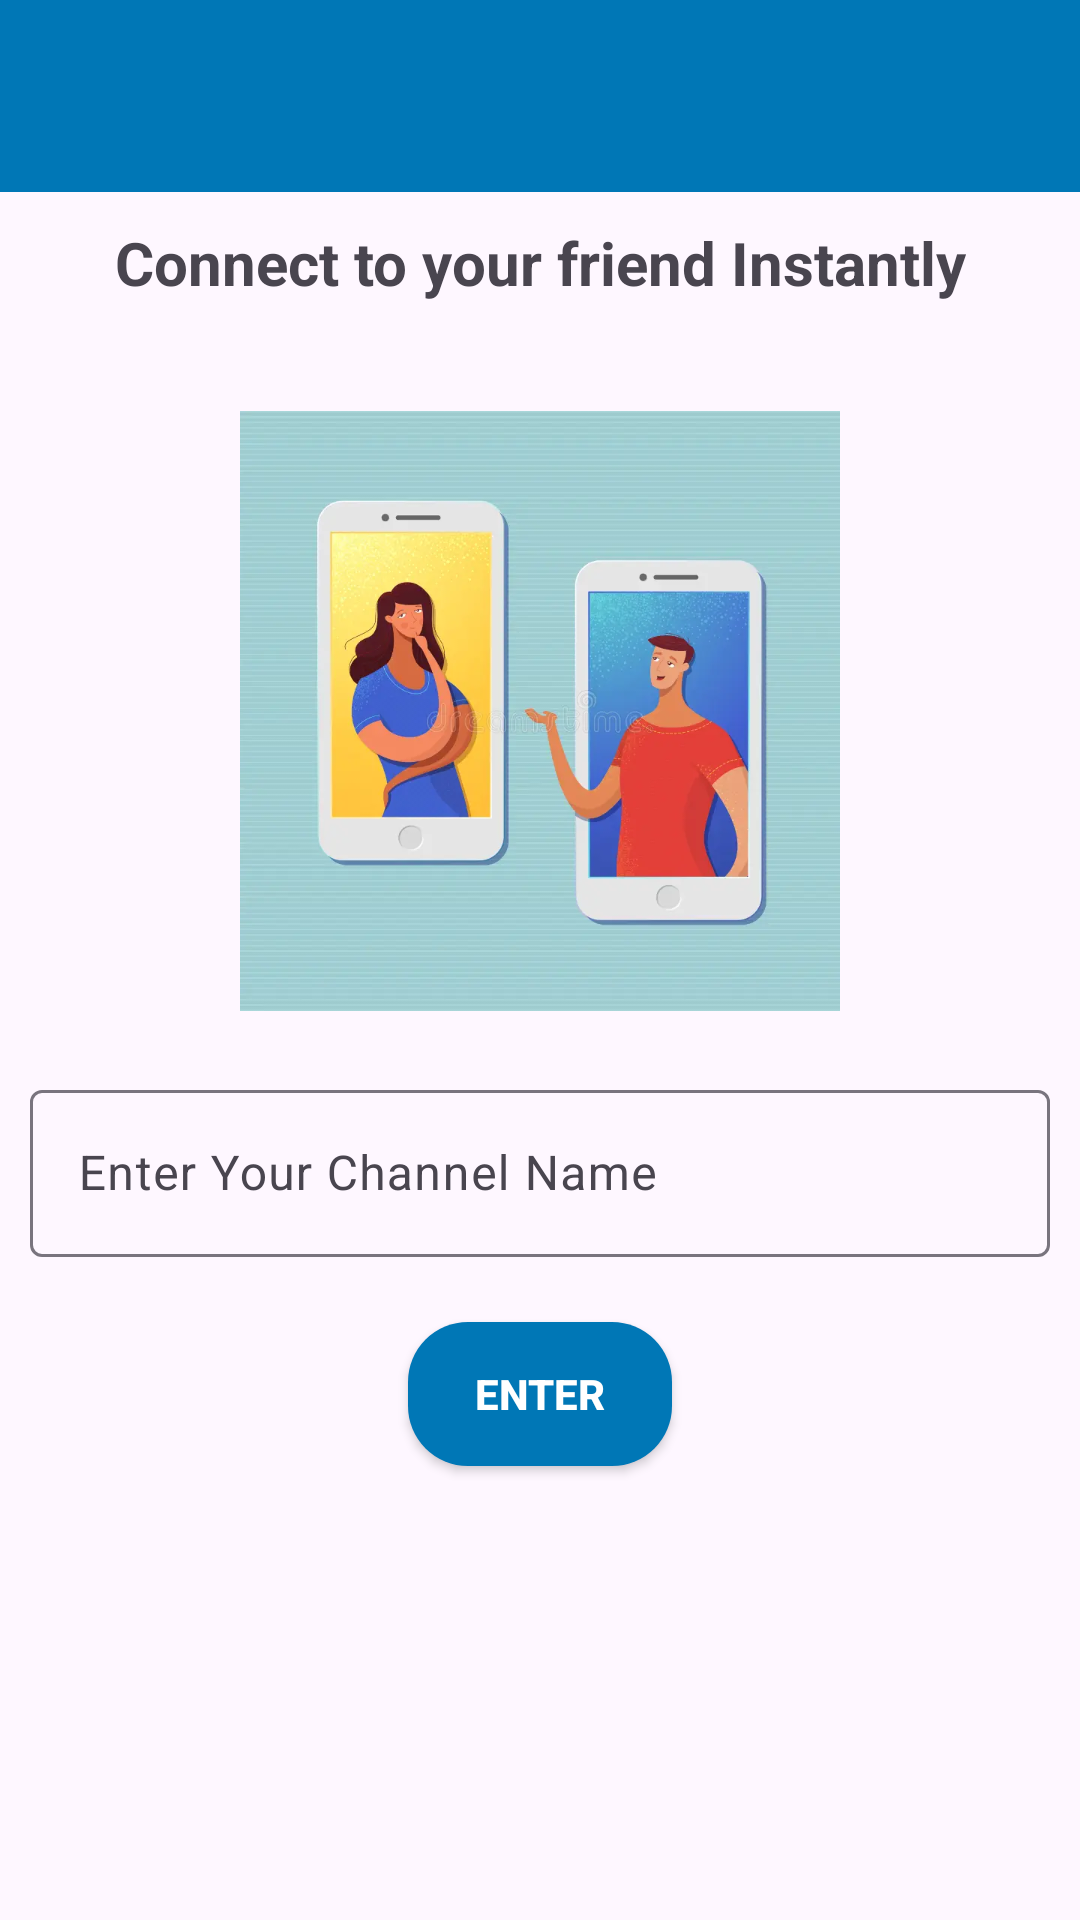

The Android layout XML behind this screen, and the referenced resources:
<!-- AndroidManifest.xml: application theme Theme.GlideConnect -->
<!-- res/layout/activity_intro.xml -->
<?xml version="1.0" encoding="utf-8"?>
<androidx.constraintlayout.widget.ConstraintLayout xmlns:android="http://schemas.android.com/apk/res/android"
    xmlns:app="http://schemas.android.com/apk/res-auto"
    xmlns:tools="http://schemas.android.com/tools"
    android:layout_width="match_parent"
    android:layout_height="match_parent"
    tools:context=".activities.IntroActivity">
    
    <androidx.appcompat.widget.Toolbar
        android:id="@+id/intro_toolbar"
        android:layout_width="match_parent"
        android:layout_height="?attr/actionBarSize"
        android:background="@color/bg_color"
        app:subtitleTextColor="@color/white"
        app:layout_constraintTop_toTopOf="parent"
        app:layout_constraintStart_toStartOf="parent"
        app:layout_constraintEnd_toEndOf="parent"
        android:elevation="4dp"/>


    <TextView
        android:id="@+id/tv_Slogan"
        android:layout_width="wrap_content"
        android:layout_height="wrap_content"
        android:layout_marginTop="10dp"
        android:text="@string/connect_to_your_friend_instantly"
        android:textSize="20sp"
        android:textStyle="bold"
        app:layout_constraintEnd_toEndOf="parent"
        app:layout_constraintStart_toStartOf="parent"
        app:layout_constraintTop_toBottomOf="@id/intro_toolbar" />

    <androidx.appcompat.widget.AppCompatImageView
        android:id="@+id/iv_banner"
        android:layout_width="match_parent"
        android:layout_height="200dp"
        android:layout_marginTop="36dp"
        android:src="@drawable/ic_background_image"
        app:layout_constraintEnd_toEndOf="parent"
        app:layout_constraintStart_toStartOf="parent"
        app:layout_constraintTop_toBottomOf="@id/tv_Slogan" />

    <com.google.android.material.textfield.TextInputLayout
        android:id="@+id/et_layout"
        style="@style/ThemeOverlay.Material3.AutoCompleteTextView.OutlinedBox"
        android:layout_width="match_parent"
        android:layout_height="wrap_content"
        android:layout_marginLeft="10dp"
        android:layout_marginRight="10dp"
        android:layout_marginBottom="200dp"
        app:layout_constraintBottom_toBottomOf="parent"
        app:layout_constraintEnd_toEndOf="parent"
        app:layout_constraintStart_toStartOf="parent"
        app:layout_constraintTop_toBottomOf="@id/iv_banner"
        >
        <com.google.android.material.textfield.TextInputEditText
            android:id="@+id/et_channel_name"
            android:layout_width="match_parent"
            android:layout_height="wrap_content"
            android:hint="@string/enter_your_channel_name"
            android:inputType="text"
            />
    </com.google.android.material.textfield.TextInputLayout>

    <androidx.appcompat.widget.AppCompatButton
        android:id="@+id/btn_enter"
        android:layout_width="wrap_content"
        android:layout_height="wrap_content"
        android:layout_marginTop="20dp"
        android:layout_marginBottom="150dp"
        android:background="@drawable/btn_background"
        android:text="@string/enter"
        android:textColor="@color/white"
        android:textStyle="bold"
        app:layout_constraintBottom_toBottomOf="parent"
        app:layout_constraintEnd_toEndOf="parent"
        app:layout_constraintStart_toStartOf="parent"
        app:layout_constraintTop_toBottomOf="@id/et_layout"
  />




</androidx.constraintlayout.widget.ConstraintLayout>
<!-- resources referenced by this layout -->
<resources>
  <color name="bg_color">#0077b6</color>
  <color name="white">#FFFFFFFF</color>
  <!-- drawable btn_background (drawable) -->
  <?xml version="1.0" encoding="utf-8"?>
  <shape xmlns:android="http://schemas.android.com/apk/res/android"
      android:shape="rectangle">
  
  <solid
      android:color="@color/bg_color"/>
  
  <corners
      android:radius="20dp"/>
  
  </shape>
  <!-- drawable ic_background_image: webp bitmap (drawable, 19494 bytes) -->
  <string name="connect_to_your_friend_instantly">Connect to your friend Instantly</string>
  <string name="enter">Enter</string>
  <string name="enter_your_channel_name">Enter Your Channel Name</string>
  <style name="Theme.GlideConnect" parent="Base.Theme.GlideConnect" />
  <style name="Base.Theme.GlideConnect" parent="Theme.Material3.DayNight.NoActionBar">
          
          
      </style>
</resources>
